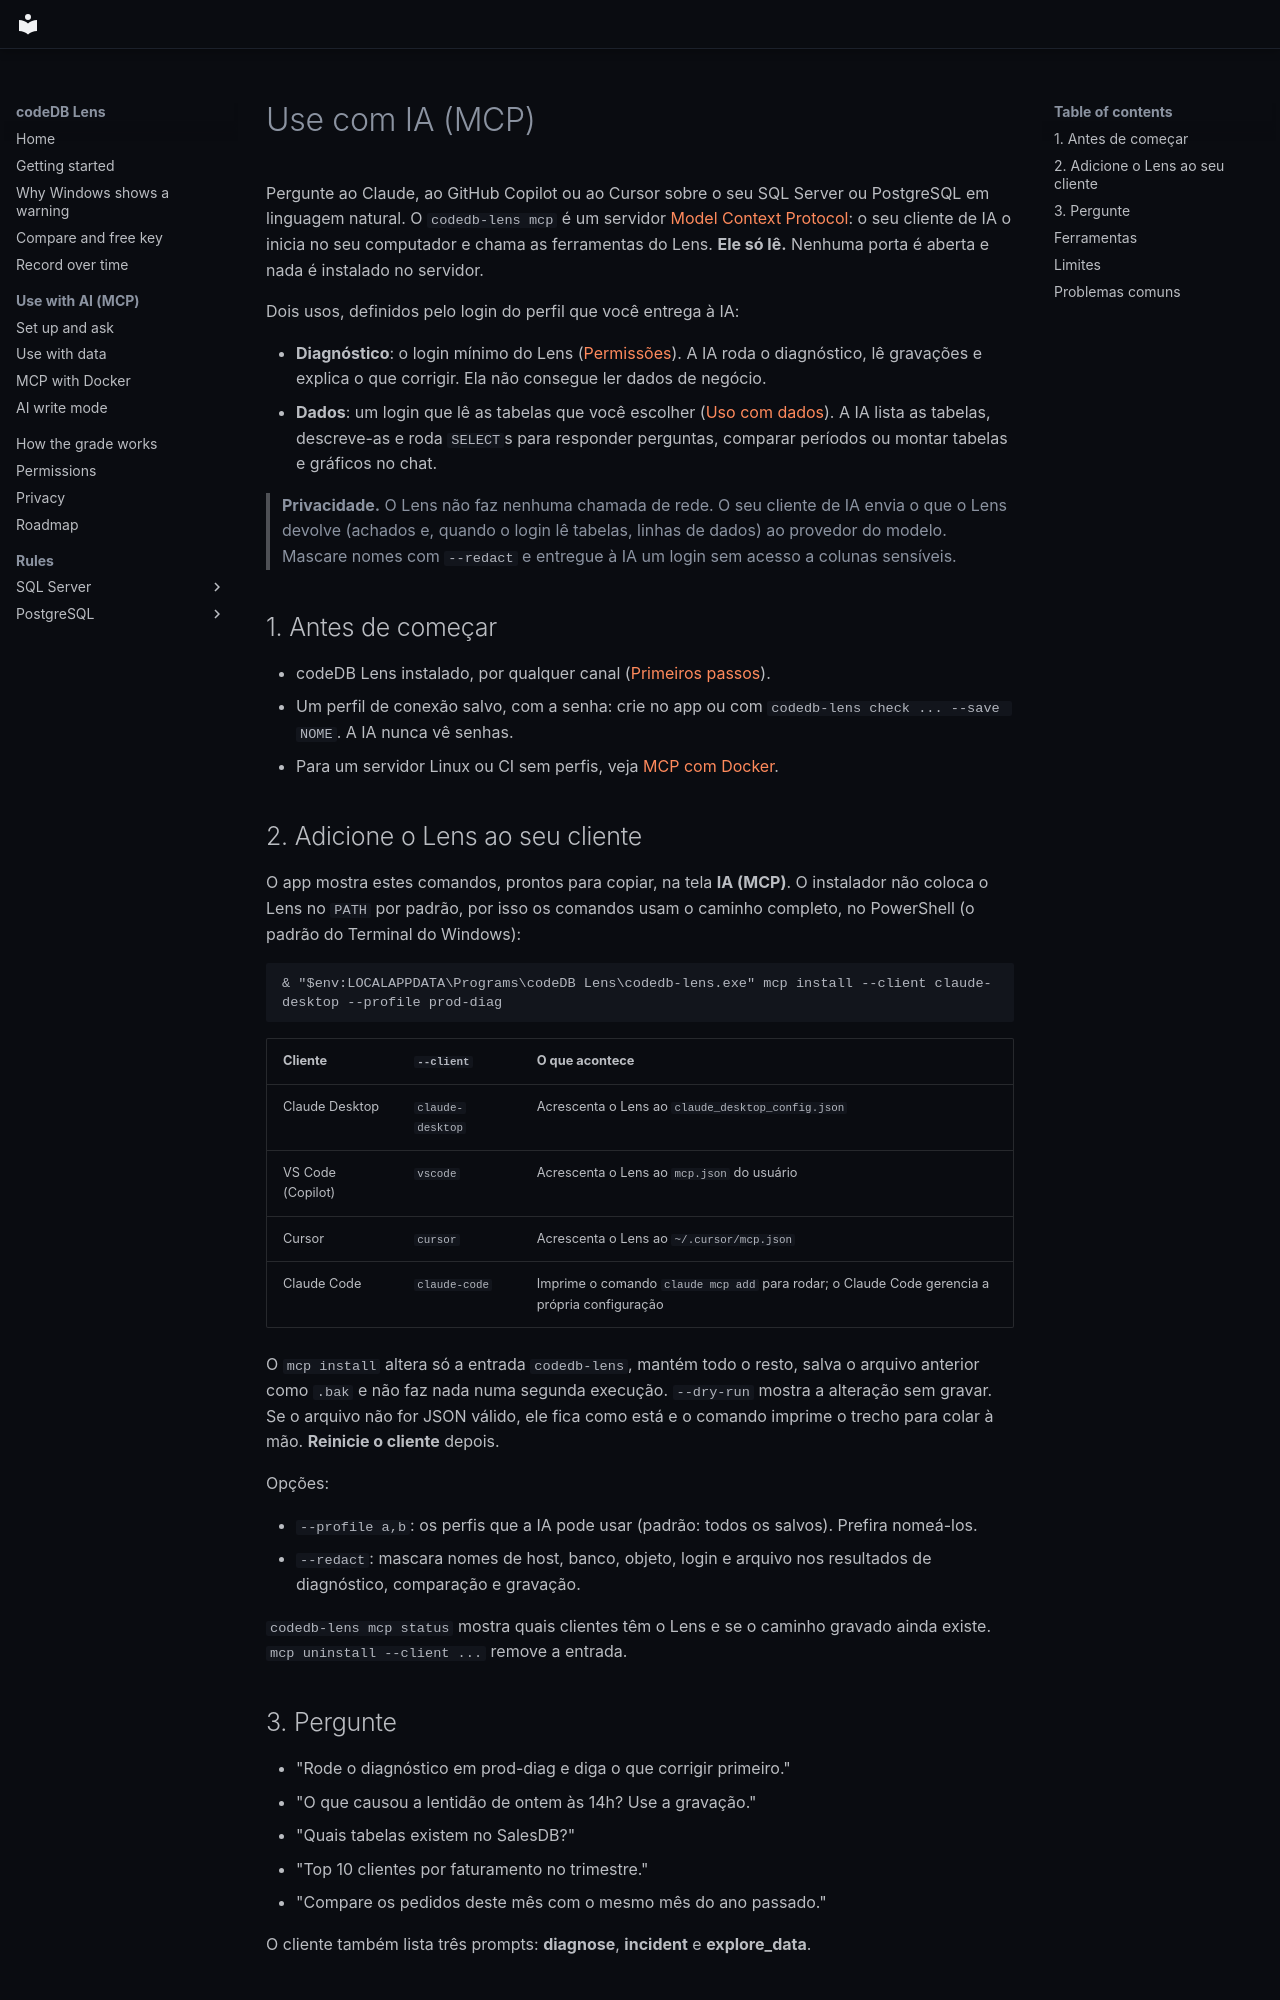

repository: codedb-io/codedb-lens · page: pt-BR/mcp/index.html · generator: mkdocs

# Use com IA (MCP)

Pergunte ao Claude, ao GitHub Copilot ou ao Cursor sobre o seu SQL Server ou PostgreSQL em linguagem natural. O
`codedb-lens mcp` é um servidor [Model Context Protocol](https://modelcontextprotocol.io/): o seu cliente de IA o
inicia no seu computador e chama as ferramentas do Lens. **Ele só lê.** Nenhuma porta é aberta e nada é instalado no
servidor.

Dois usos, definidos pelo login do perfil que você entrega à IA:

- **Diagnóstico**: o login mínimo do Lens ([Permissões](permissions.md)). A IA roda o diagnóstico, lê gravações e
  explica o que corrigir. Ela não consegue ler dados de negócio.
- **Dados**: um login que lê as tabelas que você escolher ([Uso com dados](mcp-data.md)). A IA lista as tabelas,
  descreve-as e roda `SELECT`s para responder perguntas, comparar períodos ou montar tabelas e gráficos no chat.

> **Privacidade.** O Lens não faz nenhuma chamada de rede. O seu cliente de IA envia o que o Lens devolve (achados e,
> quando o login lê tabelas, linhas de dados) ao provedor do modelo. Mascare nomes com `--redact` e entregue à IA um
> login sem acesso a colunas sensíveis.

## 1. Antes de começar

- codeDB Lens instalado, por qualquer canal ([Primeiros passos](getting-started.md)).
- Um perfil de conexão salvo, com a senha: crie no app ou com `codedb-lens check ... --save NOME`. A IA nunca vê
  senhas.
- Para um servidor Linux ou CI sem perfis, veja [MCP com Docker](mcp-docker.md).

## 2. Adicione o Lens ao seu cliente

O app mostra estes comandos, prontos para copiar, na tela **IA (MCP)**. O instalador não coloca o Lens no `PATH` por
padrão, por isso os comandos usam o caminho completo, no PowerShell (o padrão do Terminal do Windows):

```powershell
& "$env:LOCALAPPDATA\Programs\codeDB Lens\codedb-lens.exe" mcp install --client claude-desktop --profile prod-diag
```

| Cliente | `--client` | O que acontece |
|---|---|---|
| Claude Desktop | `claude-desktop` | Acrescenta o Lens ao `claude_desktop_config.json` |
| VS Code (Copilot) | `vscode` | Acrescenta o Lens ao `mcp.json` do usuário |
| Cursor | `cursor` | Acrescenta o Lens ao `~/.cursor/mcp.json` |
| Claude Code | `claude-code` | Imprime o comando `claude mcp add` para rodar; o Claude Code gerencia a própria configuração |

O `mcp install` altera só a entrada `codedb-lens`, mantém todo o resto, salva o arquivo anterior como `.bak` e não faz
nada numa segunda execução. `--dry-run` mostra a alteração sem gravar. Se o arquivo não for JSON válido, ele fica como
está e o comando imprime o trecho para colar à mão. **Reinicie o cliente** depois.

Opções:

- `--profile a,b`: os perfis que a IA pode usar (padrão: todos os salvos). Prefira nomeá-los.
- `--redact`: mascara nomes de host, banco, objeto, login e arquivo nos resultados de diagnóstico, comparação e
  gravação.

`codedb-lens mcp status` mostra quais clientes têm o Lens e se o caminho gravado ainda existe.
`mcp uninstall --client ...` remove a entrada.
